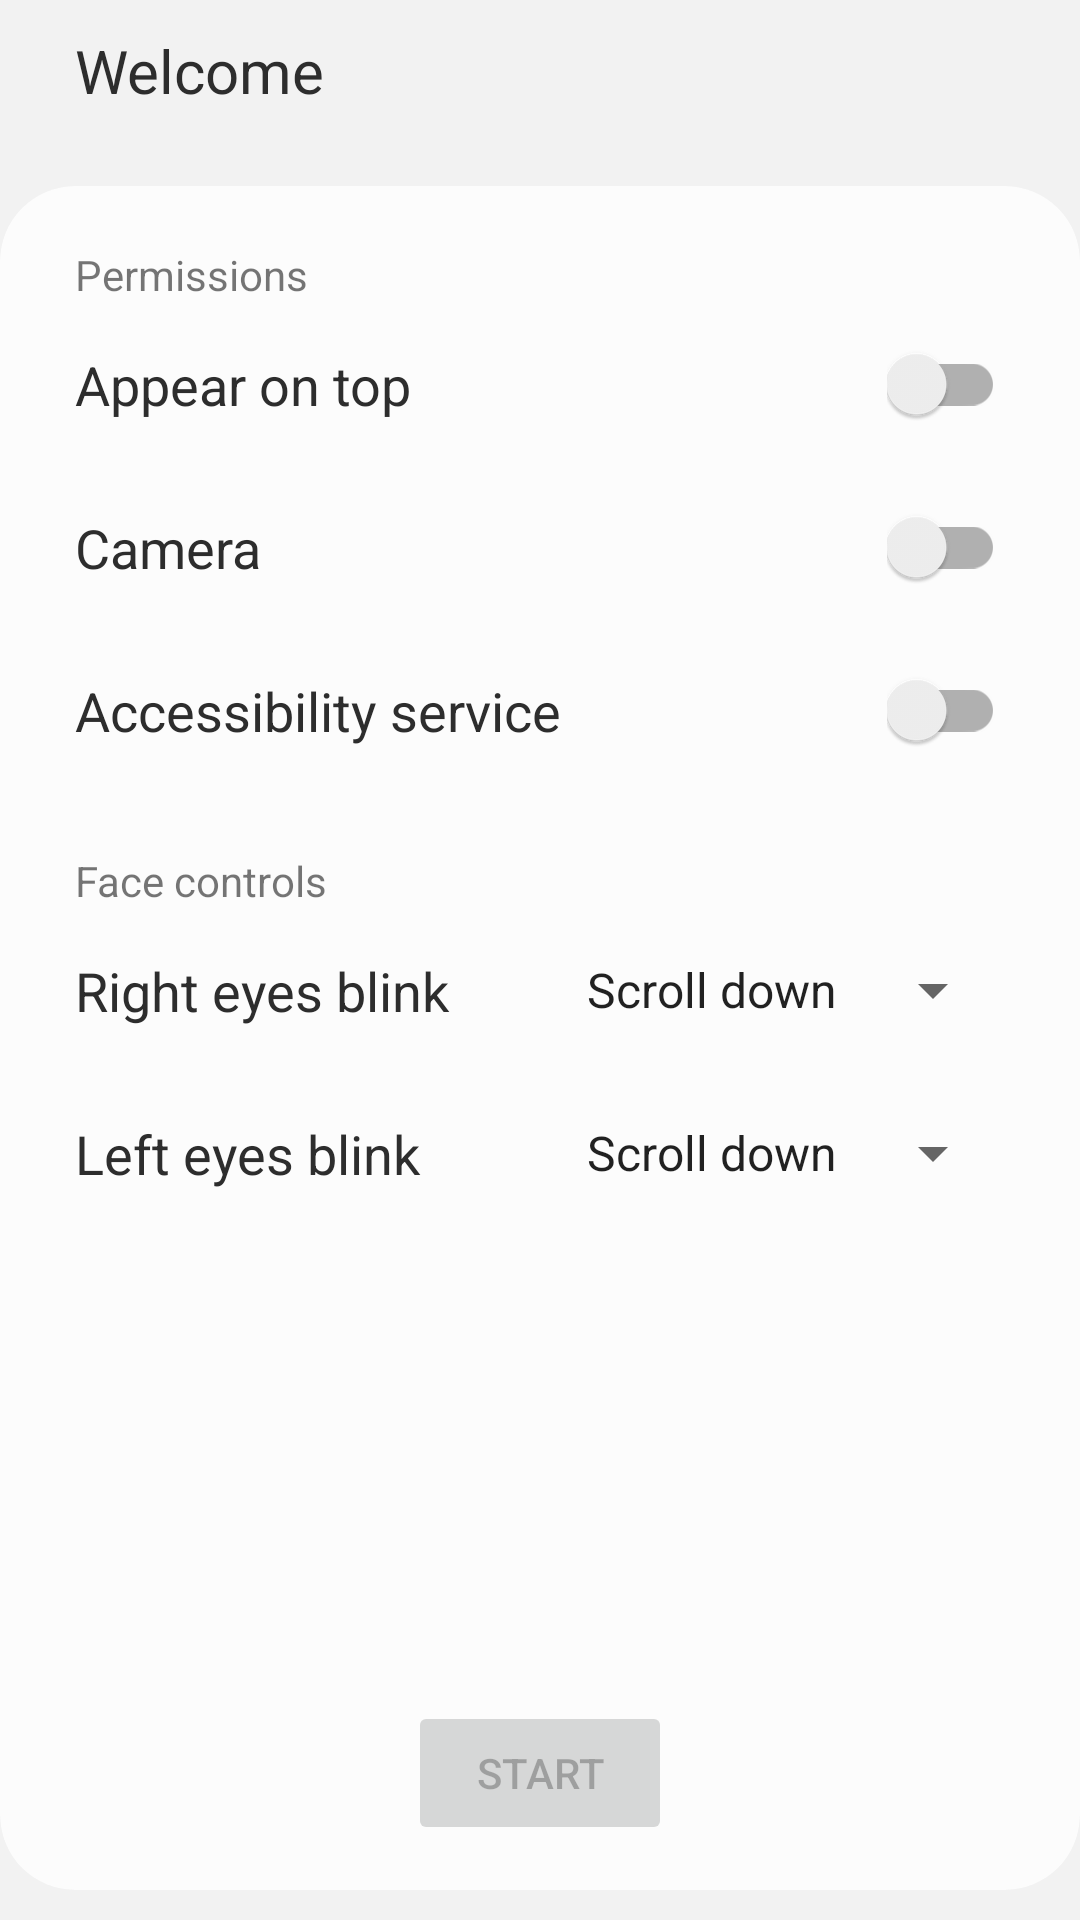

Here is an Android app screen rendered from its layout file. Give the layout XML and the strings, colors and styles it references.
<!-- AndroidManifest.xml: application theme Theme.FaceCommands -->
<!-- res/layout/activity_main.xml -->
<?xml version="1.0" encoding="utf-8"?>
<androidx.constraintlayout.widget.ConstraintLayout xmlns:android="http://schemas.android.com/apk/res/android"
    xmlns:app="http://schemas.android.com/apk/res-auto"
    xmlns:tools="http://schemas.android.com/tools"
    android:layout_width="match_parent"
    android:layout_height="match_parent"
    tools:context=".activities.MainActivity"
    android:background="@color/background"
    android:orientation="vertical">

    <LinearLayout
        android:id="@+id/top_bar"
        android:layout_width="match_parent"
        android:layout_height="wrap_content"
        android:orientation="horizontal"
        app:layout_constraintTop_toTopOf="parent">

        <TextView
            android:id="@+id/main_title"
            android:text="Welcome"
            android:textSize="20dp"
            android:textColor="@color/textColorPrimary"
            android:layout_marginVertical="10dp"
            android:layout_marginStart="25dp"
            android:layout_width="0dp"
            android:layout_weight="1"
            android:layout_height="wrap_content"/>

    </LinearLayout>


    
    <androidx.cardview.widget.CardView
        android:id="@+id/content"
        android:layout_marginTop="@dimen/vertical_margin"
        android:visibility="visible"
        android:layout_width="match_parent"
        app:cardCornerRadius="25dp"
        app:cardElevation="0dp"
        app:cardBackgroundColor="@color/background2"
        android:layout_height="0dp"
        android:layout_weight="1"
        android:layout_marginBottom="10dp"
        app:layout_constraintTop_toBottomOf="@id/top_bar"
        app:layout_constraintBottom_toBottomOf="parent">

        <LinearLayout
            android:layout_marginTop="20dp"
            android:layout_width="match_parent"
            android:layout_height="match_parent"
            android:orientation="vertical"
            android:layout_marginHorizontal="@dimen/side_margin">

            <LinearLayout
                android:layout_width="match_parent"
                android:layout_height="wrap_content">

                <TextView
                    android:text="Permissions"
                    android:layout_width="wrap_content"
                    android:layout_height="wrap_content"/>

            </LinearLayout>


            <LinearLayout
                android:layout_width="match_parent"
                android:layout_height="wrap_content"
                android:orientation="horizontal"
                android:gravity="center_vertical">

                <TextView
                    android:layout_marginVertical="15dp"
                    android:text="Appear on top"
                    android:textColor="@color/textColorPrimary"
                    android:textSize="18sp"
                    android:layout_weight="1"
                    android:layout_width="0dp"
                    android:layout_height="wrap_content"/>

                <ImageView
                    android:src="@drawable/ic_information"
                    android:layout_width="20dp"
                    android:layout_height="20dp"
                    android:layout_marginEnd="10dp"
                    android:visibility="gone"/>

                <androidx.appcompat.widget.SwitchCompat
                    android:id="@+id/appear_on_top_switch"
                    android:checked="false"
                    android:layout_width="wrap_content"
                    android:layout_height="wrap_content"/>

            </LinearLayout>

            <LinearLayout
                android:layout_width="match_parent"
                android:layout_height="wrap_content"
                android:orientation="horizontal"
                android:gravity="center_vertical">

                <TextView
                    android:layout_marginVertical="15dp"
                    android:text="Camera"
                    android:textColor="@color/textColorPrimary"
                    android:textSize="18sp"
                    android:layout_weight="1"
                    android:layout_width="0dp"
                    android:layout_height="wrap_content"/>

                <ImageView
                    android:src="@drawable/ic_information"
                    android:layout_width="20dp"
                    android:layout_height="20dp"
                    android:layout_marginEnd="10dp"
                    android:visibility="gone"/>

                <androidx.appcompat.widget.SwitchCompat
                    android:id="@+id/camera_switch"
                    android:layout_width="wrap_content"
                    android:layout_height="wrap_content"/>



            </LinearLayout>

            <LinearLayout
                android:layout_width="match_parent"
                android:layout_height="wrap_content"
                android:orientation="horizontal"
                android:gravity="center_vertical">

                <TextView
                    android:layout_marginVertical="15dp"
                    android:text="Accessibility service"
                    android:textColor="@color/textColorPrimary"
                    android:textSize="18sp"
                    android:layout_weight="1"
                    android:layout_width="0dp"
                    android:layout_height="wrap_content"/>

                <ImageView
                    android:src="@drawable/ic_information"
                    android:layout_width="20dp"
                    android:layout_height="20dp"
                    android:layout_marginEnd="10dp"
                    android:visibility="gone"/>

                <androidx.appcompat.widget.SwitchCompat
                    android:id="@+id/accessibility_switch"
                    android:layout_width="wrap_content"
                    android:layout_height="wrap_content"/>

            </LinearLayout>

            <LinearLayout
                android:layout_width="match_parent"
                android:layout_height="wrap_content"            android:layout_marginTop="20dp"
                >

                <TextView
                    android:text="Face controls"
                    android:layout_width="wrap_content"
                    android:layout_height="wrap_content"/>

            </LinearLayout>


            <LinearLayout
                android:layout_width="match_parent"
                android:layout_height="wrap_content"
                android:orientation="horizontal"
                android:gravity="center_vertical">

                <TextView
                    android:layout_marginVertical="15dp"
                    android:text="Right eyes blink"
                    android:textColor="@color/textColorPrimary"
                    android:textSize="18sp"
                    android:layout_weight="1"
                    android:layout_width="0dp"
                    android:layout_height="wrap_content"/>

                <androidx.appcompat.widget.AppCompatSpinner
                    android:id="@+id/right_eye_spinner"
                    android:layout_width="wrap_content"
                    android:entries="@array/scroll_actions"
                    android:spinnerMode="dialog"
                    android:layout_height="wrap_content"/>

            </LinearLayout>

            <LinearLayout
                android:layout_width="match_parent"
                android:layout_height="wrap_content"
                android:orientation="horizontal"
                android:gravity="center_vertical">

                <TextView
                    android:layout_marginVertical="15dp"
                    android:text="Left eyes blink"
                    android:textColor="@color/textColorPrimary"
                    android:textSize="18sp"
                    android:layout_weight="1"
                    android:layout_width="0dp"
                    android:layout_height="wrap_content"/>


                <androidx.appcompat.widget.AppCompatSpinner
                    android:id="@+id/left_eye_spinner"
                    android:layout_width="wrap_content"
                    android:spinnerMode="dialog"
                    android:entries="@array/scroll_actions"

                    android:layout_height="wrap_content"/>

            </LinearLayout>


        </LinearLayout>



    </androidx.cardview.widget.CardView>


    <Button
        android:id="@+id/startFloat"
        android:text="start"
        android:enabled="false"
        android:layout_width="wrap_content"
        android:layout_height="wrap_content"
        app:layout_constraintBottom_toBottomOf="parent"
        app:layout_constraintLeft_toLeftOf="parent"
        app:layout_constraintRight_toRightOf="parent"
        android:layout_marginBottom="25dp"/>


</androidx.constraintlayout.widget.ConstraintLayout>
<!-- resources referenced by this layout -->
<resources>
  <string-array name="scroll_actions">
          <item>Scroll down</item>
          <item>Scroll up</item>
      </string-array>
  <color name="background">#F2F2F2</color>
  <color name="background2">#FCFCFC</color>
  <color name="textColorPrimary">@color/arsenic</color>
  <dimen name="side_margin">25dp</dimen>
  <dimen name="vertical_margin">15dp</dimen>
  <!-- drawable ic_information (drawable) -->
  <vector xmlns:android="http://schemas.android.com/apk/res/android"
      android:width="512dp"
      android:height="512dp"
      android:viewportWidth="512"
      android:viewportHeight="512">
    <path
        android:fillColor="@color/textColorPrimary"
        android:pathData="M256,378.5m-25,0a25,25 0,1 1,50 0a25,25 0,1 1,-50 0"/>
    <path
        android:fillColor="@color/textColorPrimary"
        android:pathData="M256,0C114.516,0 0,114.497 0,256c0,141.484 114.497,256 256,256c141.484,0 256,-114.497 256,-256C512,114.516 397.503,0 256,0zM256,472c-119.377,0 -216,-96.607 -216,-216c0,-119.377 96.607,-216 216,-216c119.377,0 216,96.607 216,216C472,375.377 375.393,472 256,472z"/>
    <path
        android:fillColor="@color/textColorPrimary"
        android:pathData="M256,128.5c-44.112,0 -80,35.888 -80,80c0,11.046 8.954,20 20,20s20,-8.954 20,-20c0,-22.056 17.944,-40 40,-40c22.056,0 40,17.944 40,40c0,22.056 -17.944,40 -40,40c-11.046,0 -20,8.954 -20,20v50c0,11.046 8.954,20 20,20c11.046,0 20,-8.954 20,-20v-32.531c34.466,-8.903 60,-40.26 60,-77.469C336,164.388 300.112,128.5 256,128.5z"/>
  </vector>
  <style name="Theme.FaceCommands" parent="Theme.AppCompat.DayNight">
  
          <item name="windowNoTitle">true</item>
          <item name="windowActionBar">false</item>
          <item name="android:windowLightStatusBar">true</item>
          <item name="colorPrimaryDark">@color/colorPrimaryDark</item>
      </style>
  <color name="arsenic">#2D2D2D</color>
  <color name="colorPrimaryDark">#F2F2F2</color>
</resources>
